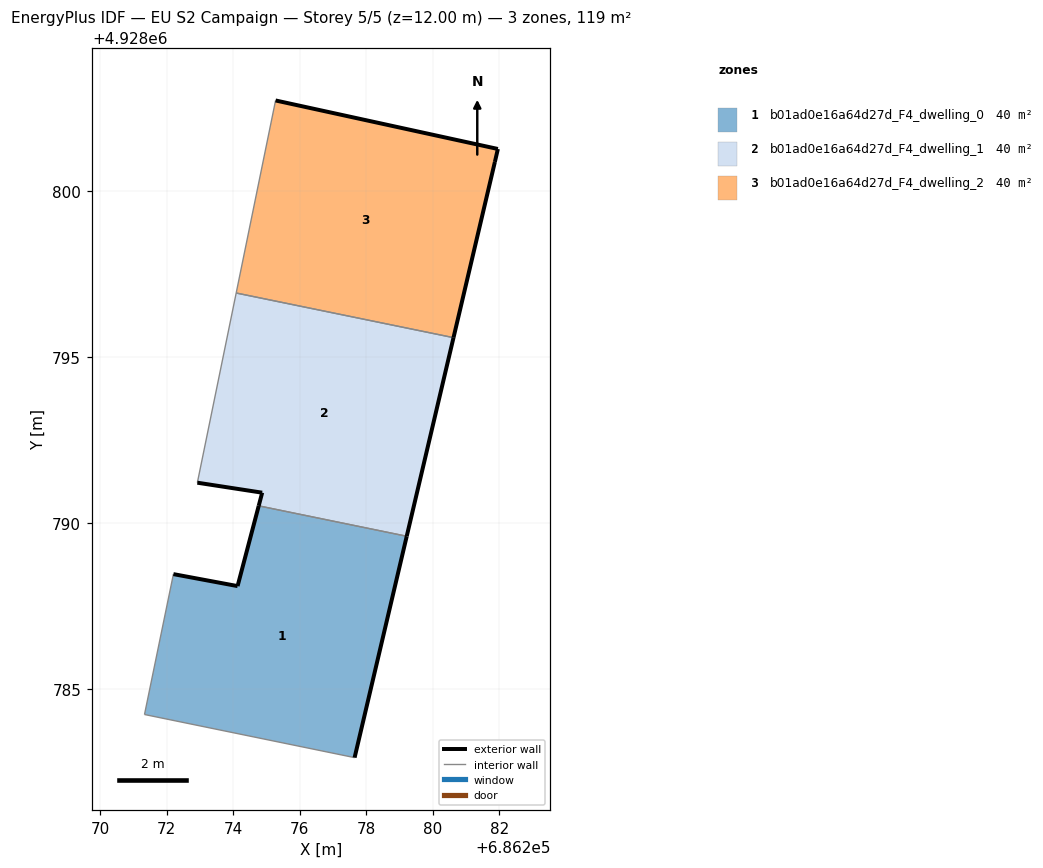
=== STOREY PLAN SPEC (per zone: floor XY polygon, exterior-wall plan segments, windows/doors) ===
zone 1: b01ad0e16a64d27d_F4_dwelling_0  (39.7 m²)
  floor: (686277.65, 4928782.95) (686279.22, 4928789.61) (686274.76, 4928790.52) (686274.13, 4928788.11) (686272.20, 4928788.47) (686271.33, 4928784.25)
  exterior wall: (686272.20, 4928788.47) – (686274.13, 4928788.11)  [2.0 m]
  exterior wall: (686274.13, 4928788.11) – (686274.76, 4928790.52)  [2.5 m]
  exterior wall: (686279.22, 4928789.61) – (686277.65, 4928782.95)  [6.8 m]
  interior walls: 3
zone 2: b01ad0e16a64d27d_F4_dwelling_1  (39.7 m²)
  floor: (686279.22, 4928789.61) (686280.62, 4928795.58) (686274.09, 4928796.92) (686272.92, 4928791.22) (686274.87, 4928790.92) (686274.76, 4928790.52)
  exterior wall: (686280.62, 4928795.58) – (686279.22, 4928789.61)  [6.1 m]
  exterior wall: (686274.76, 4928790.52) – (686274.87, 4928790.92)  [0.4 m]
  exterior wall: (686274.87, 4928790.92) – (686272.92, 4928791.22)  [2.0 m]
  interior walls: 3
zone 3: b01ad0e16a64d27d_F4_dwelling_2  (39.7 m²)
  floor: (686280.62, 4928795.58) (686281.87, 4928800.87) (686281.96, 4928801.26) (686275.27, 4928802.72) (686274.09, 4928796.92)
  exterior wall: (686281.87, 4928800.87) – (686280.62, 4928795.58)  [5.4 m]
  exterior wall: (686275.27, 4928802.72) – (686281.96, 4928801.26)  [6.8 m]
  exterior wall: (686281.96, 4928801.26) – (686281.87, 4928800.87)  [0.4 m]
  interior walls: 2

=== DERIVED (storey summary) ===
Building: EU S2 Campaign
Storey: 5 of 5  (floor level z = 12.00 m)
Storey gross floor area: 119.1 m²
Zones on this storey: 3
  - b01ad0e16a64d27d_F4_dwelling_0: floor 39.7 m²; exterior wall 11.3 m (33.9 m²); WWR 0.0%
  - b01ad0e16a64d27d_F4_dwelling_1: floor 39.7 m²; exterior wall 8.5 m (25.6 m²); WWR 0.0%
  - b01ad0e16a64d27d_F4_dwelling_2: floor 39.7 m²; exterior wall 12.7 m (38.0 m²); WWR 0.0%
Zone adjacency (shared interzone walls):
  - b01ad0e16a64d27d_F4_dwelling_0 ↔ b01ad0e16a64d27d_F4_dwelling_1
  - b01ad0e16a64d27d_F4_dwelling_1 ↔ b01ad0e16a64d27d_F4_dwelling_2